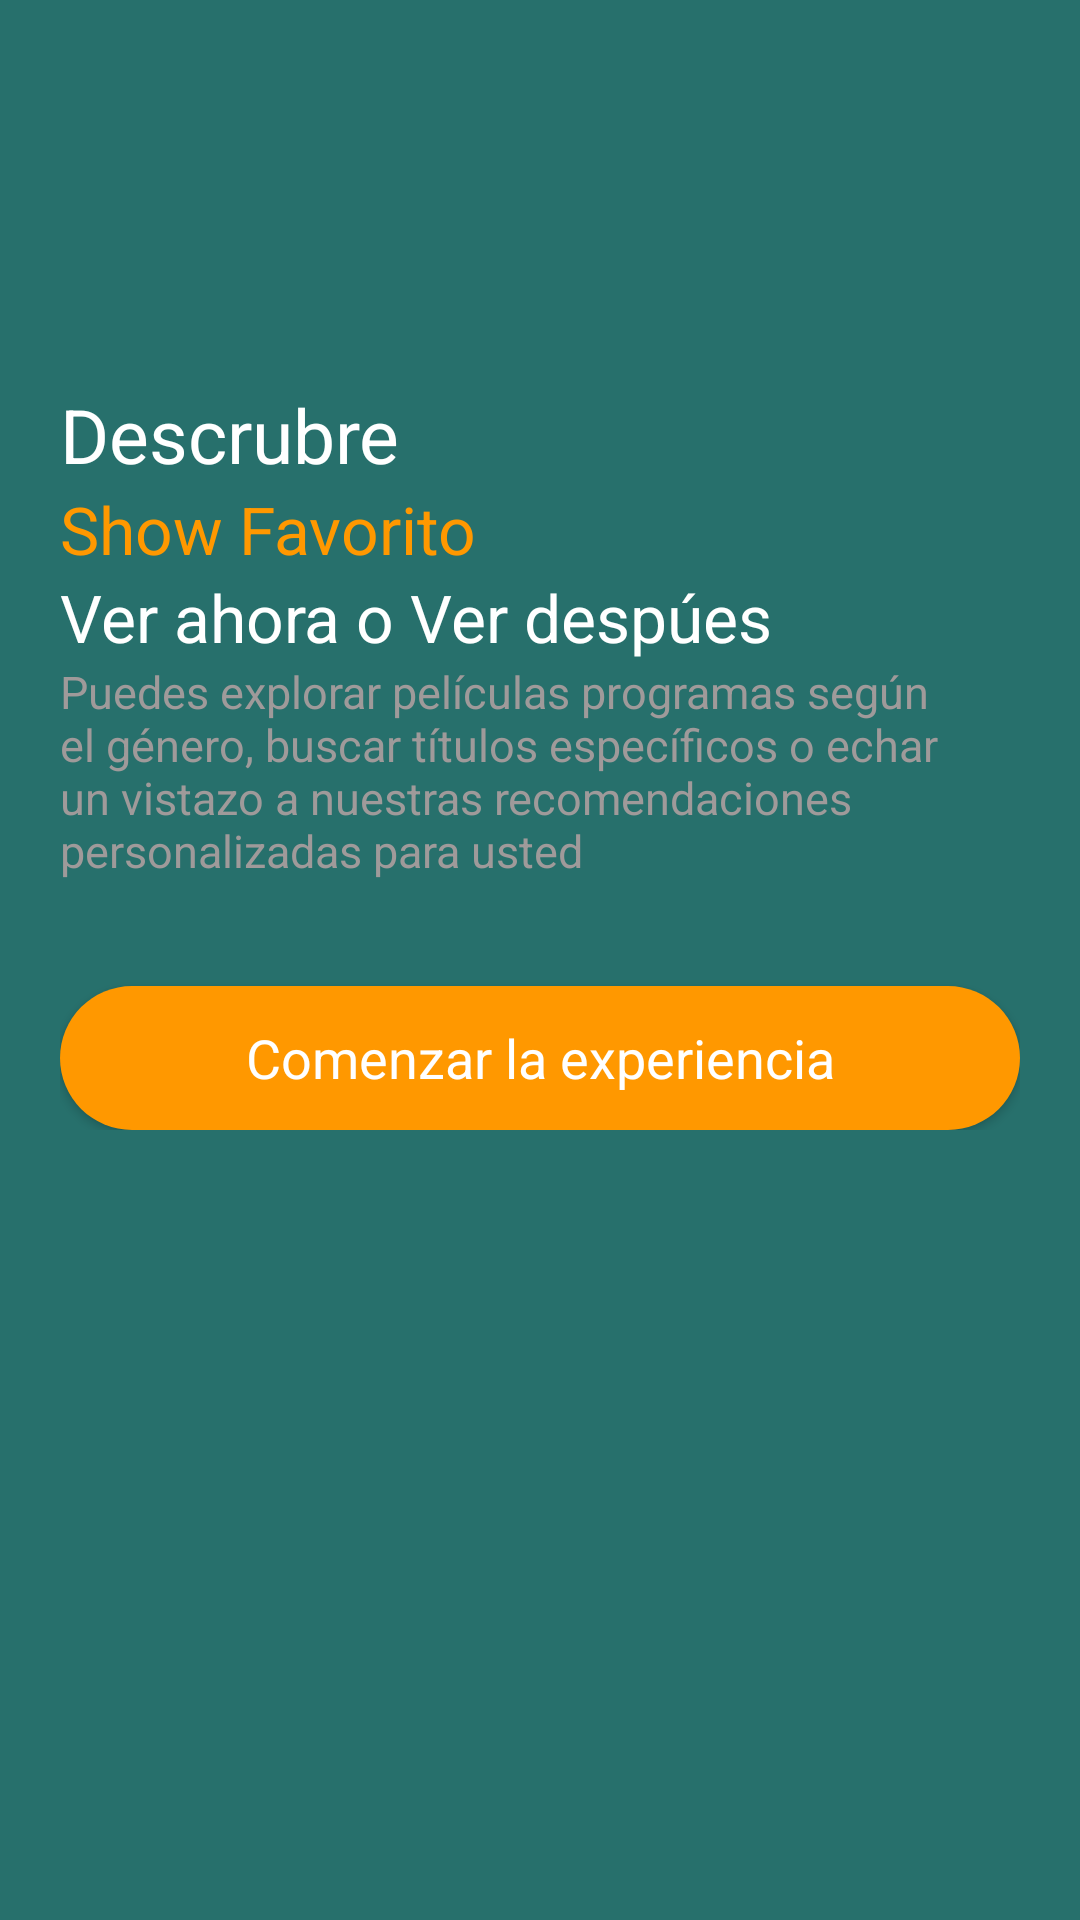

Here is an Android app screen rendered from its layout file. Give the layout XML and the strings, colors and styles it references.
<!-- AndroidManifest.xml: application theme Theme.Movies_app_dc -->
<!-- res/layout/activity_main.xml -->
<?xml version="1.0" encoding="utf-8"?>
<androidx.constraintlayout.widget.ConstraintLayout xmlns:android="http://schemas.android.com/apk/res/android"
    xmlns:app="http://schemas.android.com/apk/res-auto"
    xmlns:tools="http://schemas.android.com/tools"
    android:layout_width="match_parent"
    android:layout_height="match_parent"
    android:background="@color/main_color"
    tools:context=".ui.activities.MainActivity">


    <ScrollView
        android:layout_width="match_parent"
        android:layout_height="match_parent">

        <LinearLayout
            android:layout_width="match_parent"
            android:layout_height="wrap_content"
            android:orientation="vertical">

            <androidx.constraintlayout.widget.ConstraintLayout
                android:layout_width="match_parent"
                android:layout_height="match_parent">

                <ImageView
                    android:id="@+id/imageView"
                    android:layout_width="wrap_content"
                    android:layout_height="wrap_content"

                    android:src="@drawable/intro_pic"
                    app:layout_constraintEnd_toEndOf="parent"
                    app:layout_constraintStart_toStartOf="parent"
                    app:layout_constraintTop_toTopOf="parent" />

                <ImageView
                    android:id="@+id/imageView2"
                    android:layout_width="0dp"
                    android:layout_height="120dp"
                    android:src="@drawable/gradient_backgroud"
                    app:layout_constraintBottom_toBottomOf="parent"
                    app:layout_constraintEnd_toEndOf="parent"
                    app:layout_constraintStart_toStartOf="parent" />
            </androidx.constraintlayout.widget.ConstraintLayout>

            <LinearLayout
                android:layout_width="match_parent"
                android:layout_height="match_parent"
                android:layout_marginStart="20dp"
                android:layout_marginTop="8dp"
                android:layout_marginEnd="20dp"
                android:orientation="vertical">

                <TextView
                    android:id="@+id/textView4"
                    android:layout_width="match_parent"
                    android:layout_height="wrap_content"
                    android:text="Descrubre"
                    android:textColor="@color/white"
                    android:textSize="25sp" />

                <TextView
                    android:id="@+id/textView5"
                    android:layout_width="match_parent"
                    android:layout_height="wrap_content"
                    android:text="Show Favorito"
                    android:textColor="@color/orange"
                    android:textSize="22sp" />

                <TextView
                    android:id="@+id/textView6"
                    android:layout_width="match_parent"
                    android:layout_height="wrap_content"
                    android:text="Ver ahora o Ver despúes"
                    android:textColor="@color/white"
                    android:textSize="22sp" />

                <TextView
                    android:id="@+id/textView7"
                    android:layout_width="match_parent"
                    android:layout_height="wrap_content"
                    android:text="Puedes explorar películas programas según el género, buscar títulos específicos o echar un vistazo a nuestras recomendaciones personalizadas para usted"
                    android:textColor="#9F9A9A"
                    android:textSize="15sp" />

                <androidx.appcompat.widget.AppCompatButton
                    android:id="@+id/comenzar"
                    style="@android:style/Widget.Button"
                    android:layout_marginTop="35dp"


                    android:layout_width="match_parent"
                    android:layout_height="wrap_content"
                    android:background="@drawable/orange_btn_backgroud"
                    android:text="Comenzar la experiencia"
                    android:textColor="@color/white"
                    android:textSize="18sp"/>
            </LinearLayout>

        </LinearLayout>
    </ScrollView>
</androidx.constraintlayout.widget.ConstraintLayout>
<!-- resources referenced by this layout -->
<resources>
  <color name="main_color">#27706C</color>
  <color name="orange">#FF9800</color>
  <color name="white">#FFFFFFFF</color>
  <!-- drawable gradient_backgroud (drawable) -->
  <?xml version="1.0" encoding="utf-8"?>
  <selector xmlns:android="http://schemas.android.com/apk/res/android">
  <item>
      <shape android:shape="rectangle">
          <gradient android:startColor="#00ffffff"
                    android:endColor="@color/main_color"
              android:angle="270">
  
          </gradient>
      </shape>
  </item>
  </selector>
  <!-- drawable orange_btn_backgroud (drawable) -->
  <?xml version="1.0" encoding="utf-8"?>
  <selector xmlns:android="http://schemas.android.com/apk/res/android">
  <item>
      <shape android:shape="rectangle">
          <solid android:color="@color/orange"></solid>
          <corners android:radius="40dp"></corners>
      </shape></item>
  </selector>
  <style name="Theme.Movies_app_dc" parent="Base.Theme.Movies_app_dc" />
  <style name="Base.Theme.Movies_app_dc" parent="Theme.MaterialComponents.DayNight.NoActionBar">
          
          
         <item name="colorPrimaryDark">@color/main_color</item>
      </style>
</resources>
